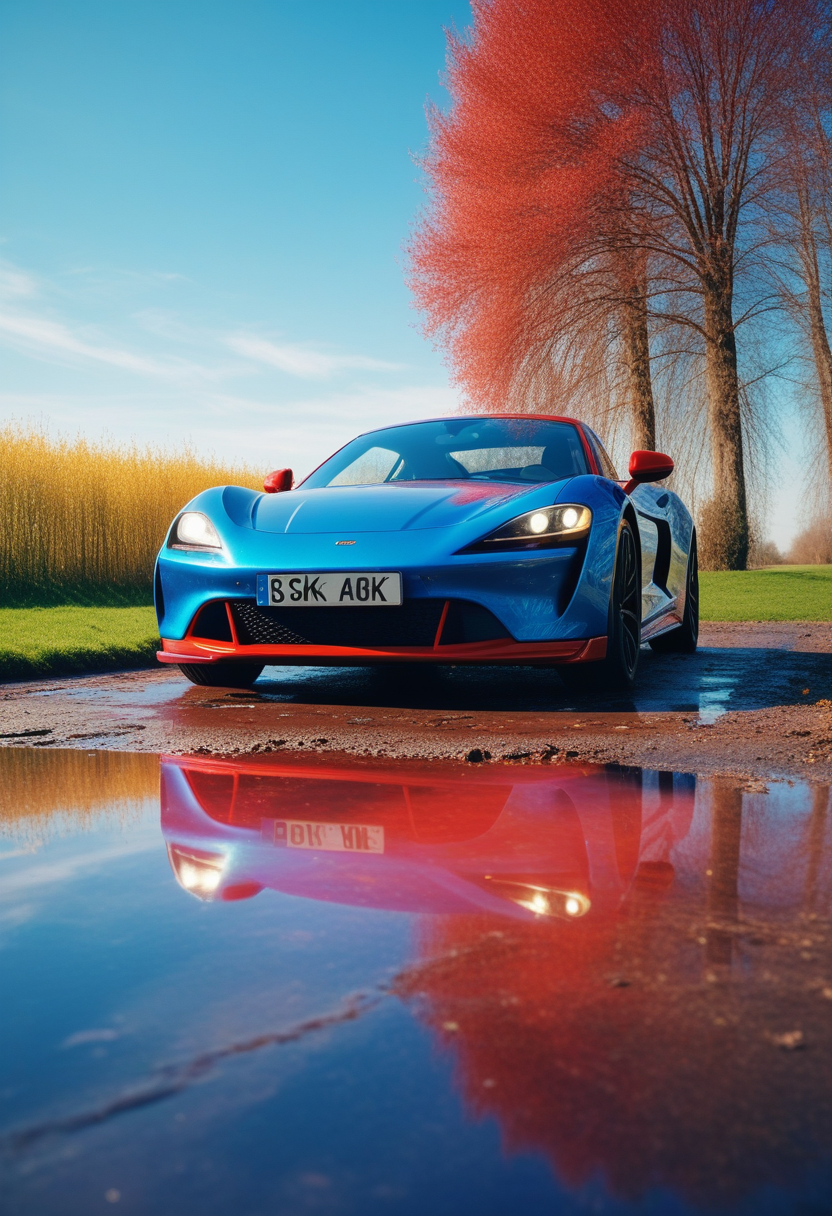
Generation parameters embedded in this image by AUTOMATIC1111 Stable Diffusion web UI or a fork of it (Forge, ...) (PNG 'parameters' text chunk):
masterpiece,photo of landscape, sunny weather,(sports car,color blue and red incandescent), 8k,hdr, high quality, film grain,reflection masterpiece, vivid colours , weather ,puddles
Steps: 22, Sampler: Euler a, CFG scale: 3.5, Seed: 72670188, Size: 832x1216, Model hash: ccbf759201, Model: AIPG add X, VAE hash: 235745af8d, VAE: madebyollinsdxl-vae-fp16-fix.safetensors, ENSD: 2828, Discard penultimate sigma: True, SGM noise multiplier: True, Version: f0.0.17v1.8.0rc-latest-276-g29be1da7